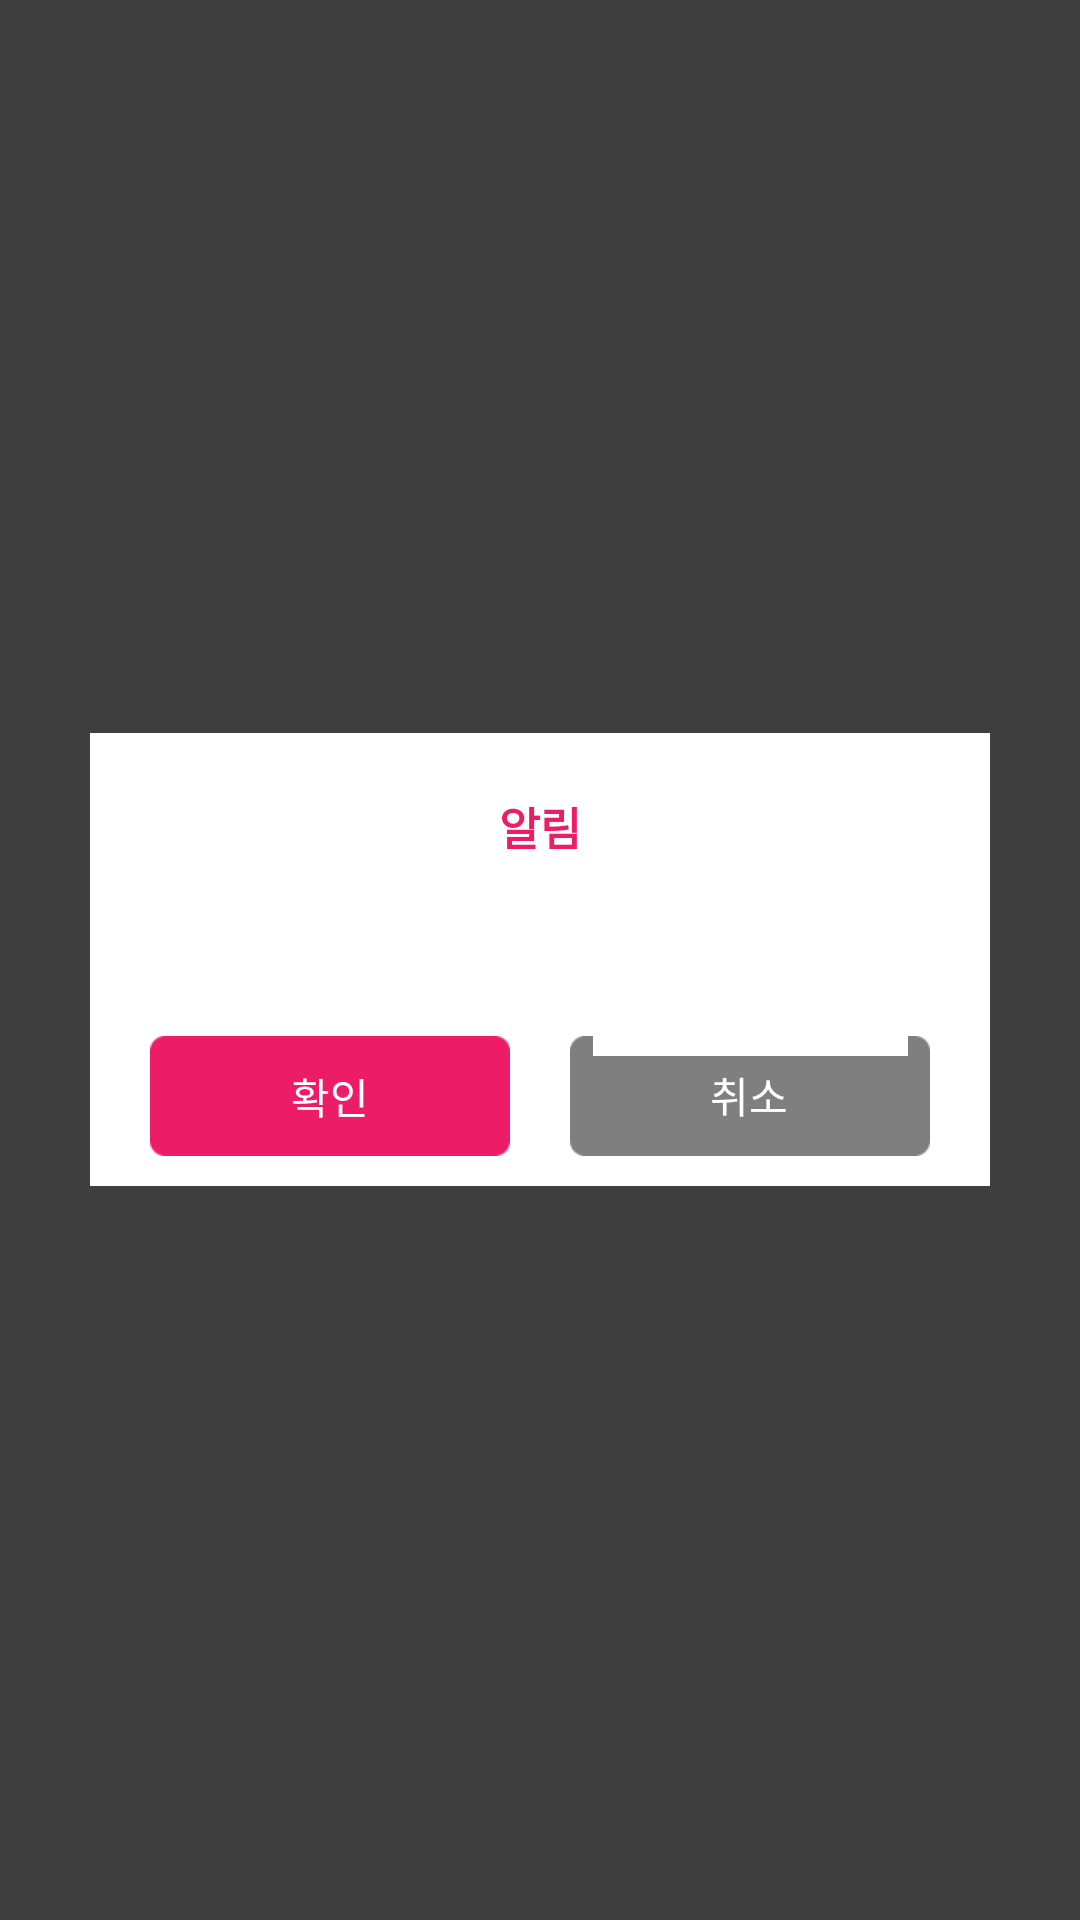

The Android layout XML behind this screen, and the referenced resources:
<!-- AndroidManifest.xml: application theme AppTheme -->
<!-- res/layout/dialog_onemsg_twobtn.xml -->
<?xml version="1.0" encoding="utf-8"?>
<RelativeLayout xmlns:android="http://schemas.android.com/apk/res/android"
    android:layout_width="match_parent"
    android:layout_height="match_parent"
    android:background="@color/dialog_gray">

    <LinearLayout
        android:layout_width="match_parent"
        android:layout_height="wrap_content"
        android:layout_centerInParent="true"
        android:layout_marginLeft="30dp"
        android:layout_marginRight="30dp"
        android:background="@color/White"
        android:orientation="vertical">


        <TextView
            android:id="@+id/textview_dialog_onemsg_twobtn_title"
            style="@style/font_ed1c66_bold_15"
            android:layout_width="match_parent"
            android:layout_height="wrap_content"
            android:gravity="center"
            android:paddingTop="20dp"
            android:text="알림" />

        <LinearLayout
            android:layout_width="match_parent"
            android:layout_height="wrap_content"
            android:gravity="center"
            android:orientation="vertical"
            android:paddingBottom="20dp"
            android:paddingLeft="20dp"
            android:paddingRight="20dp"
            android:paddingTop="20dp">

            <TextView
                android:id="@+id/textview_dialog_onemsg_twobtn_contents"
                style="@style/font_323232_14"
                android:layout_width="match_parent"
                android:layout_height="wrap_content"
                android:gravity="center"
                android:text="" />


        </LinearLayout>


        
        <LinearLayout
            android:layout_width="match_parent"
            android:layout_height="40dp"
            android:layout_marginBottom="10dp"
            android:gravity="center"
            android:orientation="horizontal">
            <Button
                android:id="@+id/imagebutton_dialog_onemsg_twobtn_yes"
                android:layout_width="120dp"
                android:layout_height="match_parent"
                android:text="@string/dlg_confirm"
                android:textColor="@color/White"
                android:background="@drawable/xml_dialog_yes" />
            <Button
                android:id="@+id/imagebutton_dialog_onemsg_twobtn_no"
                android:layout_width="120dp"
                android:layout_height="match_parent"
                android:layout_marginLeft="20dp"
                android:text="@string/dlg_cancel"
                android:textColor="@color/White"
                android:background="@drawable/xml_dialog_no" />
        </LinearLayout>
    </LinearLayout>


</RelativeLayout>
<!-- resources referenced by this layout -->
<resources>
  <color name="White">#FFF</color>
  <color name="dialog_gray">#c0000000</color>
  <!-- drawable xml_dialog_no (drawable) -->
  <?xml version="1.0" encoding="utf-8"?>
  <selector xmlns:android="http://schemas.android.com/apk/res/android">
  
      
      <item android:drawable="@drawable/bg_gray_round" android:state_pressed="true"/>
      
      <item android:drawable="@drawable/bg_gray_round"/>
  
  </selector>
  <!-- drawable xml_dialog_yes (drawable) -->
  <?xml version="1.0" encoding="utf-8"?>
  <selector xmlns:android="http://schemas.android.com/apk/res/android">
  
      
      <item android:drawable="@drawable/bg_red_round" android:state_pressed="true"/>
      
      <item android:drawable="@drawable/bg_red_round"/>
  
  </selector>
  <string name="dlg_cancel"> 취소 </string>
  <string name="dlg_confirm"> 확인 </string>
  <style name="font_323232_14">
          <item name="android:textSize">14sp</item>
          <item name="android:textColor">@color/gray_323232</item>
          <item name="android:typeface">sans</item>
      </style>
  <style name="font_ed1c66_bold_15">
          <item name="android:textSize">15sp</item>
          <item name="android:textColor">@color/colorAccent</item>
          <item name="android:typeface">sans</item>
          <item name="android:textStyle">bold</item>
      </style>
  <style name="AppTheme" parent="Theme.AppCompat.Light.NoActionBar">
          
          <item name="colorPrimary">@color/colorPrimary</item>
          <item name="colorPrimaryDark">@color/colorPrimaryDark</item>
          <item name="colorAccent">@color/colorAccent</item>
      </style>
  <color name="gray_323232">#323232</color>
  <color name="colorAccent">#ed1c66</color>
  <color name="colorPrimary">#3F51B5</color>
  <color name="colorPrimaryDark">#303F9F</color>
</resources>
